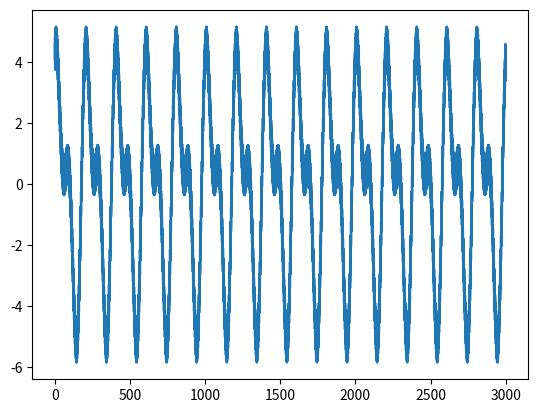

Write Python code to recreate this figure.
import numpy as np
import matplotlib.pyplot as plt


def make_waves(length, sample_frequency, waves):
    """Create waves given frequencies, amplitudes and phases"""
    t = np.arange(length, step=1/sample_frequency)
    return t, sum(wave[1] * np.sin(2*np.pi * t * wave[0] + wave[2])
                  for wave in waves)

if __name__ == '__main__':
    length = 3000 # length of the time series in seconds
    sample_frequency = 4 # time steps per second (Hz)

    # input format: waves are represented as [frequency, amplitude,
    # phase] where frequency is in Hz, amplitude is in dBar and phase
    # is in radians
    waves = [[1, .5, np.pi/3],
             [.01, 2.2, np.pi/2],
             [.005, 3.5, np.pi/5],
             [.5, .23, np.pi/6]]

    t, y = make_waves(length, sample_frequency, waves)
    plt.plot(t, y)
    plt.show()
